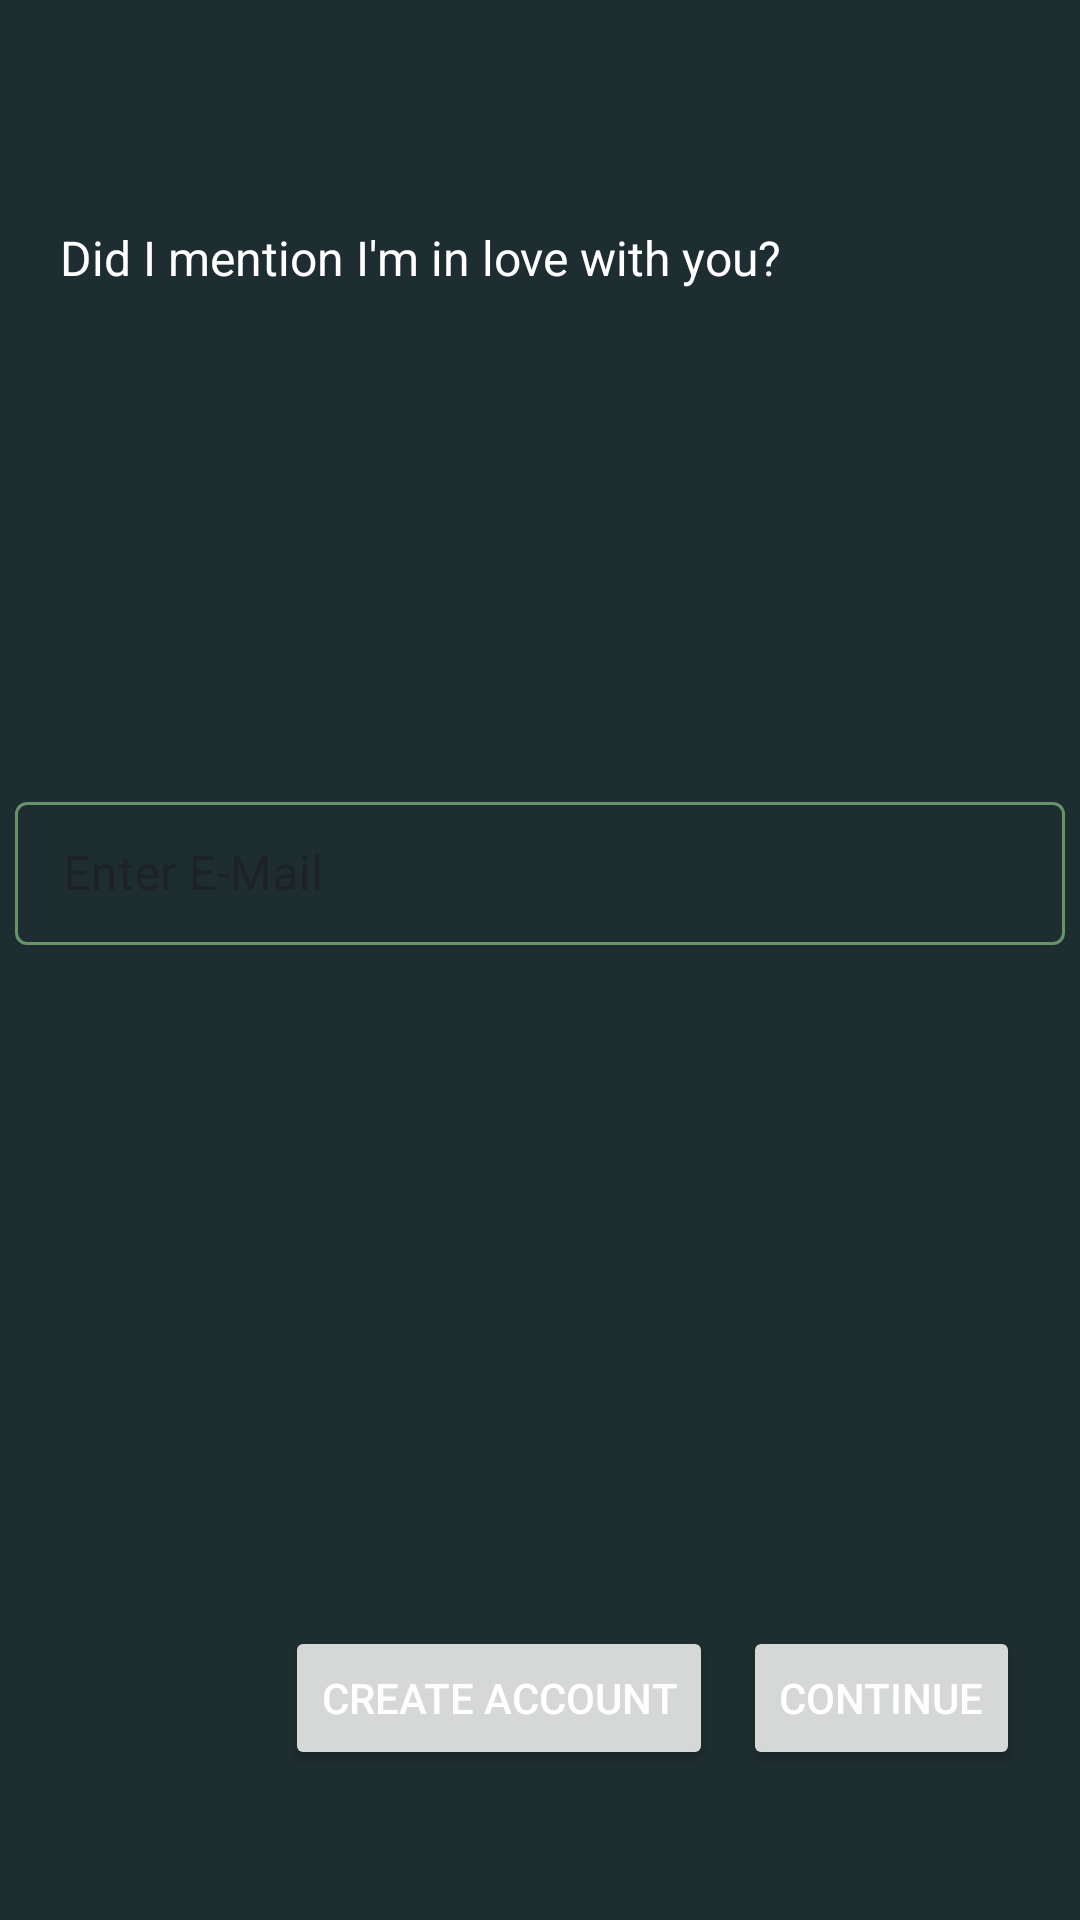

Reconstruct the res/layout file that produces this screen, plus the resources it refers to.
<!-- AndroidManifest.xml: application theme Theme.Passwordia -->
<!-- res/layout/fragment_sign_in_email.xml -->
<?xml version="1.0" encoding="utf-8"?>
<androidx.constraintlayout.widget.ConstraintLayout xmlns:android="http://schemas.android.com/apk/res/android"
    xmlns:app="http://schemas.android.com/apk/res-auto"
    xmlns:tools="http://schemas.android.com/tools"
    android:paddingTop="35dp"  android:paddingBottom="20dp"
    android:layout_width="match_parent"
    android:layout_height="match_parent"
    tools:context=".fragments.SignInEmail"
    android:background="@color/backgroundColor">

    <TextView
        android:id="@+id/signInInfoText"
        android:layout_width="wrap_content"
        android:layout_height="wrap_content"
        android:layout_marginTop="40dp"
        android:layout_marginStart="20dp"
        android:textSize="16sp"
        android:text="@string/did_i_mention_i_m_in_love_with_you"
        app:layout_constraintStart_toStartOf="parent"
        app:layout_constraintTop_toTopOf="parent" />

    <com.google.android.material.textfield.TextInputLayout
        android:id="@+id/emailLayout"
        android:layout_width="350dp"
        android:layout_height="wrap_content"
        style="@style/InputLayoutStyle"
        app:layout_constraintBottom_toTopOf="@+id/nextPage"
        app:layout_constraintEnd_toEndOf="parent"
        app:layout_constraintStart_toStartOf="parent"
        app:layout_constraintTop_toTopOf="parent">

        <com.google.android.material.textfield.TextInputEditText
            android:id="@+id/email"
            android:layout_width="match_parent"
            android:layout_height="wrap_content"
            android:hint="@string/enter_e_mail"
            android:inputType="textEmailAddress" />

    </com.google.android.material.textfield.TextInputLayout>

    <Button
        android:id="@+id/nextPage"
        android:layout_width="wrap_content"
        android:layout_height="wrap_content"
        android:layout_marginEnd="20dp"
        android:layout_marginBottom="30dp"
        android:textColor="@color/white"
        android:text="@string/_continue"
        app:layout_constraintBottom_toBottomOf="parent"
        app:layout_constraintEnd_toEndOf="parent" />

    <Button
        android:id="@+id/signUp"
        android:layout_width="wrap_content"
        android:layout_height="wrap_content"
        android:layout_marginEnd="10dp"
        android:text="@string/create_account"
        android:textColor="@color/white"
        app:layout_constraintBottom_toBottomOf="@+id/nextPage"
        app:layout_constraintEnd_toStartOf="@id/nextPage"
        app:layout_constraintTop_toTopOf="@+id/nextPage" />

</androidx.constraintlayout.widget.ConstraintLayout>
<!-- resources referenced by this layout -->
<resources>
  <color name="backgroundColor">#1E2D2F</color>
  <color name="white">#FFFFFFFF</color>
  <string name="_continue">Continue</string>
  <string name="create_account">CREATE ACCOUNT</string>
  <string name="did_i_mention_i_m_in_love_with_you">Did I mention I\'m in love with you?</string>
  <string name="enter_e_mail">Enter E-Mail</string>
  <style name="InputLayoutStyle" parent="Widget.MaterialComponents.TextInputLayout.OutlinedBox.Dense">
          <item name="boxStrokeColor">@color/text_input_box_stroke</item>
          <item name="hintTextColor">@color/white</item>
          <item name="boxBackgroundMode">outline</item>
          <item name="android:textCursorDrawable">@drawable/custom_cursor</item>
      </style>
  <style name="Theme.Passwordia" parent="Theme.Material3.DayNight.NoActionBar">
          <item name="android:textColor">@color/white</item>
          <item name="android:textColorPrimary">@android:color/white</item>
          <item name="colorPrimary">@color/progressBarColor</item>
          <item name="android:statusBarColor">@color/feedColor</item>
          <item name="android:windowTranslucentStatus">false</item>
      </style>
  <!-- drawable custom_cursor (drawable) -->
  <?xml version="1.0" encoding="utf-8"?>
  <shape xmlns:android="http://schemas.android.com/apk/res/android">
      <size android:width="2dp" />
      <solid android:color="@color/progressBarColor" />
  </shape>
  <color name="progressBarColor">#68936A</color>
  <color name="feedColor">#182425</color>
</resources>
